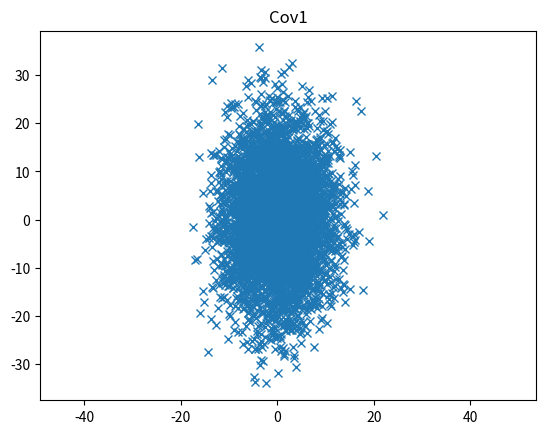

This chart was generated by the following Python code:
import matplotlib.pyplot as plt
import numpy

mean = [0,0]
cov = [[1,0],[0,100]]
cov2 = [[1,0],[0,1]]
cov3 = [[30,0],[0,100]]

x,y = numpy.random.multivariate_normal(mean,cov3,5000).T
plt.plot(x,y,'x')
plt.title("Cov1")
plt.axis('equal')
plt.show()

